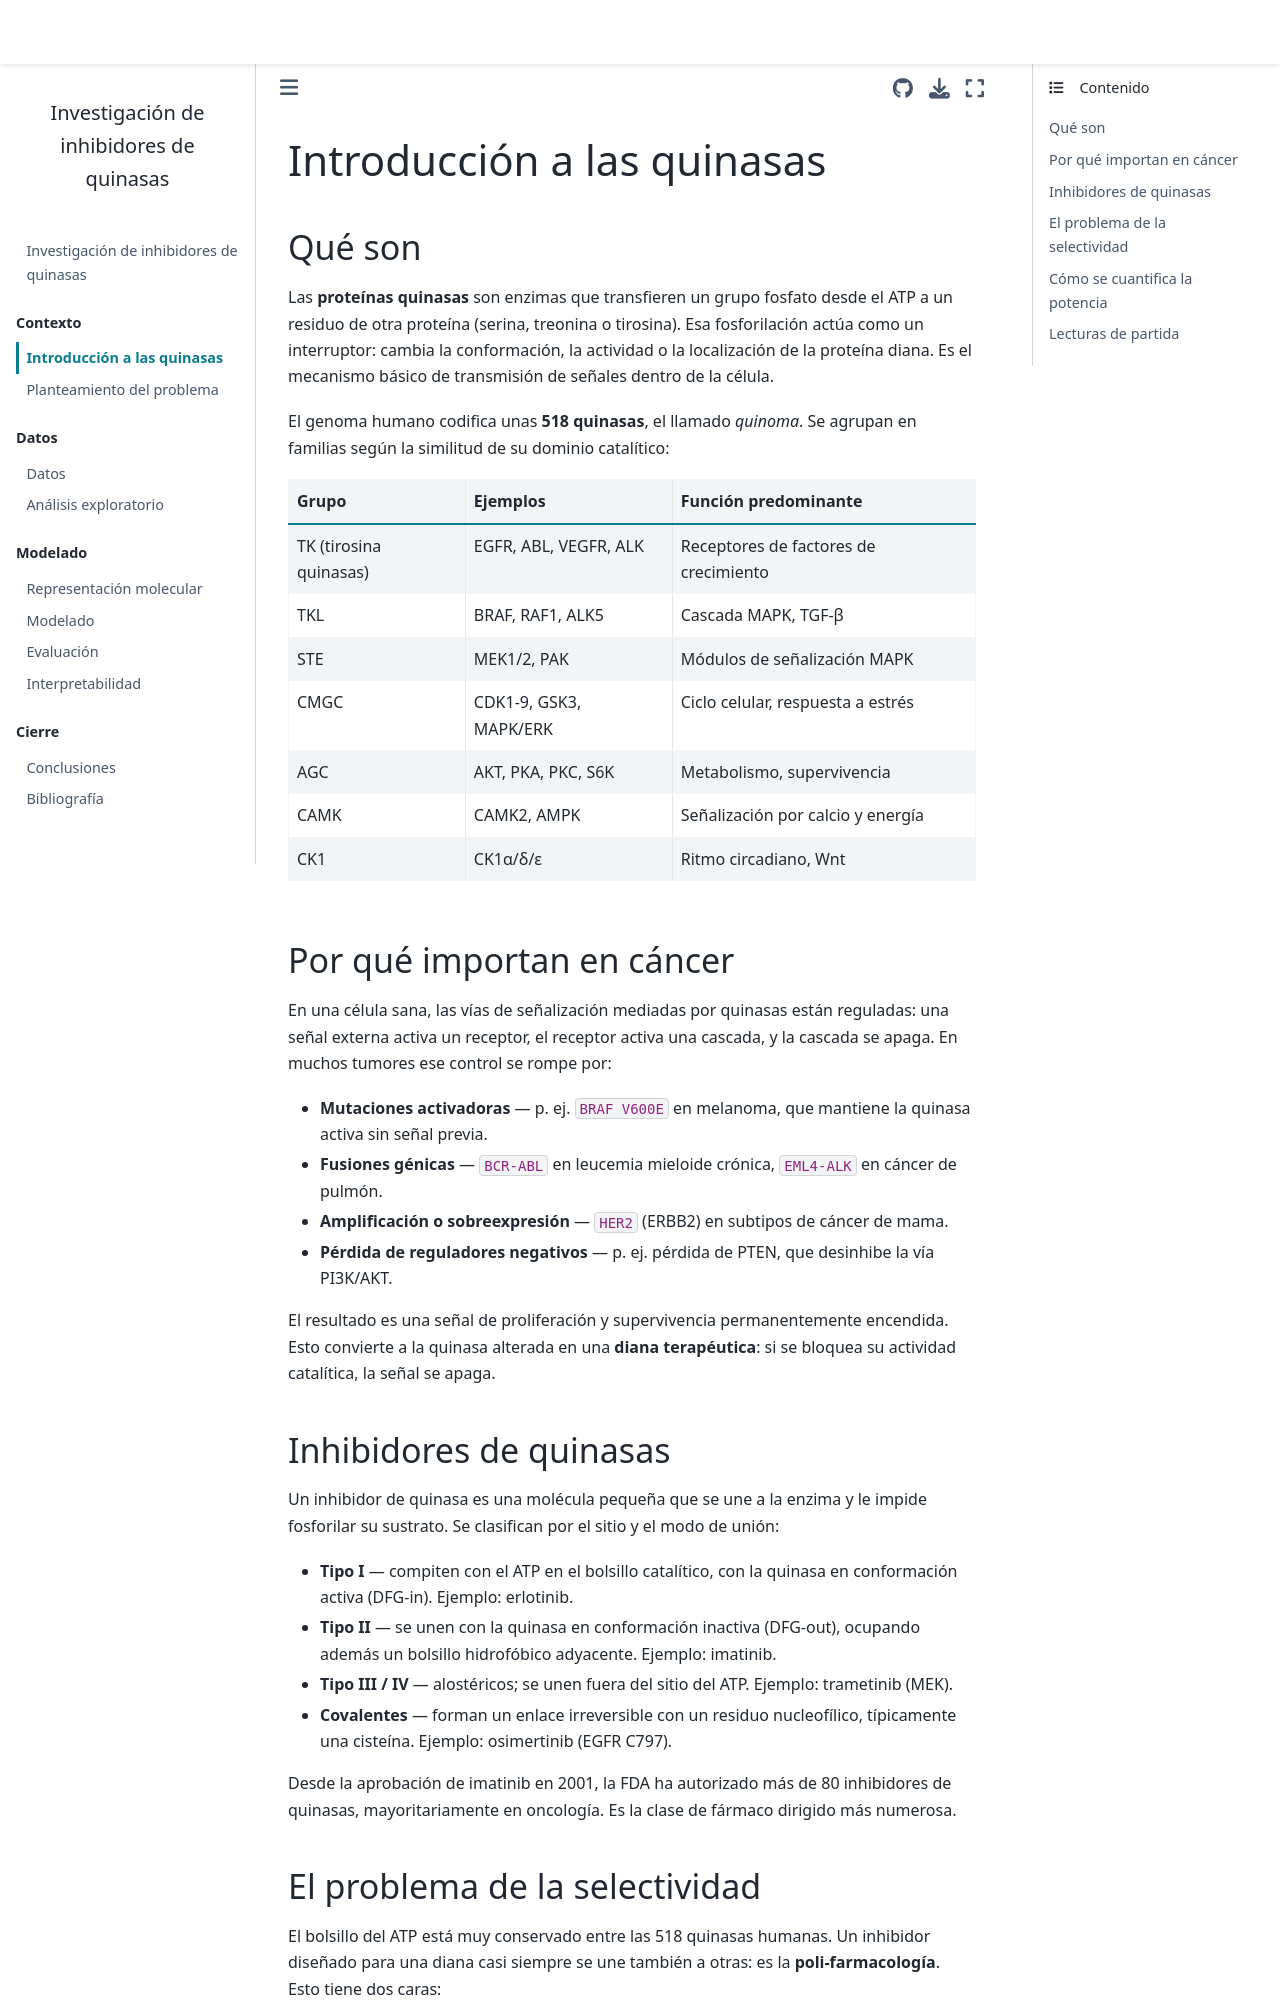

repository: lauraformore/kinases_Investigation · page: capitulos/01_introduccion_quinasas.html · generator: jekyll

# Introducción a las quinasas

## Qué son

Las **proteínas quinasas** son enzimas que transfieren un grupo fosfato desde el ATP a un residuo de otra proteína (serina, treonina o tirosina). Esa fosforilación actúa como un interruptor: cambia la conformación, la actividad o la localización de la proteína diana. Es el mecanismo básico de transmisión de señales dentro de la célula.

El genoma humano codifica unas **518 quinasas**, el llamado *quinoma*. Se agrupan en familias según la similitud de su dominio catalítico:

| Grupo | Ejemplos | Función predominante |
|---|---|---|
| TK (tirosina quinasas) | EGFR, ABL, VEGFR, ALK | Receptores de factores de crecimiento |
| TKL | BRAF, RAF1, ALK5 | Cascada MAPK, TGF-β |
| STE | MEK1/2, PAK | Módulos de señalización MAPK |
| CMGC | CDK1-9, GSK3, MAPK/ERK | Ciclo celular, respuesta a estrés |
| AGC | AKT, PKA, PKC, S6K | Metabolismo, supervivencia |
| CAMK | CAMK2, AMPK | Señalización por calcio y energía |
| CK1 | CK1α/δ/ε | Ritmo circadiano, Wnt |

## Por qué importan en cáncer

En una célula sana, las vías de señalización mediadas por quinasas están reguladas: una señal externa activa un receptor, el receptor activa una cascada, y la cascada se apaga. En muchos tumores ese control se rompe por:

- **Mutaciones activadoras** — p. ej. `BRAF V600E` en melanoma, que mantiene la quinasa activa sin señal previa.
- **Fusiones génicas** — `BCR-ABL` en leucemia mieloide crónica, `EML4-ALK` en cáncer de pulmón.
- **Amplificación o sobreexpresión** — `HER2` (ERBB2) en subtipos de cáncer de mama.
- **Pérdida de reguladores negativos** — p. ej. pérdida de PTEN, que desinhibe la vía PI3K/AKT.

El resultado es una señal de proliferación y supervivencia permanentemente encendida. Esto convierte a la quinasa alterada en una **diana terapéutica**: si se bloquea su actividad catalítica, la señal se apaga.

## Inhibidores de quinasas

Un inhibidor de quinasa es una molécula pequeña que se une a la enzima y le impide fosforilar su sustrato. Se clasifican por el sitio y el modo de unión:

- **Tipo I** — compiten con el ATP en el bolsillo catalítico, con la quinasa en conformación activa (DFG-in). Ejemplo: erlotinib.
- **Tipo II** — se unen con la quinasa en conformación inactiva (DFG-out), ocupando además un bolsillo hidrofóbico adyacente. Ejemplo: imatinib.
- **Tipo III / IV** — alostéricos; se unen fuera del sitio del ATP. Ejemplo: trametinib (MEK).
- **Covalentes** — forman un enlace irreversible con un residuo nucleofílico, típicamente una cisteína. Ejemplo: osimertinib (EGFR C797).

Desde la aprobación de imatinib en 2001, la FDA ha autorizado más de 80 inhibidores de quinasas, mayoritariamente en oncología. Es la clase de fármaco dirigido más numerosa.
